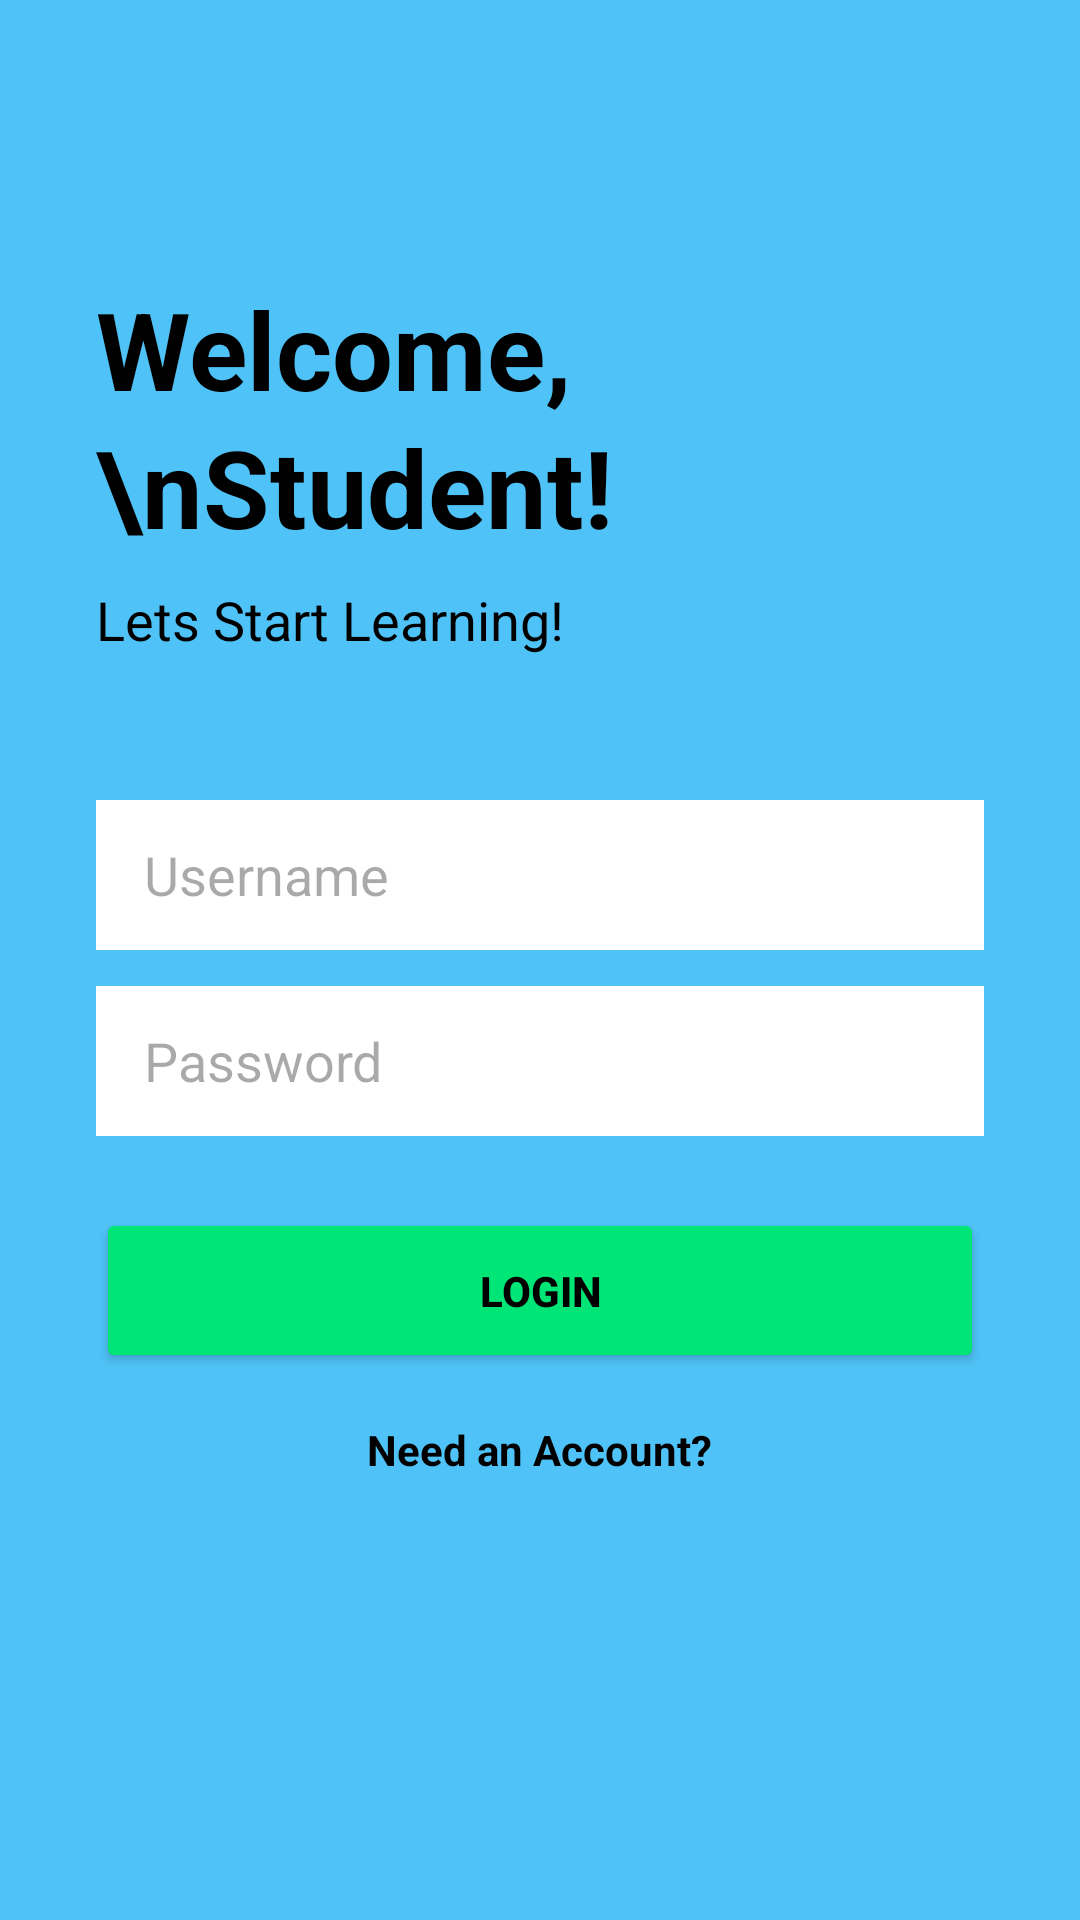

Layout XML and referenced resources for this Android screen:
<!-- AndroidManifest.xml: application theme Theme.Task61LearningAssistant -->
<!-- res/layout/fragment_welcome.xml -->
<?xml version="1.0" encoding="utf-8"?>
<ScrollView xmlns:android="http://schemas.android.com/apk/res/android"
    android:layout_width="match_parent"
    android:layout_height="match_parent"
    android:fillViewport="true"
    android:background="#4FC3F7"> <LinearLayout
    android:layout_width="match_parent"
    android:layout_height="match_parent"
    android:orientation="vertical"
    android:padding="32dp">

    <TextView
        android:layout_width="wrap_content"
        android:layout_height="wrap_content"
        android:layout_marginTop="60dp"
        android:text="Welcome,\nStudent!"
        android:textSize="36sp"
        android:textStyle="bold"
        android:textColor="@android:color/black"
        android:lineSpacingExtra="4dp" />

    <TextView
        android:layout_width="wrap_content"
        android:layout_height="wrap_content"
        android:layout_marginTop="8dp"
        android:text="Lets Start Learning!"
        android:textSize="18sp"
        android:textColor="@android:color/black" />

    <LinearLayout
        android:layout_width="match_parent"
        android:layout_height="wrap_content"
        android:orientation="vertical"
        android:layout_marginTop="48dp">

        <EditText
            android:id="@+id/etUsername"
            android:layout_width="match_parent"
            android:layout_height="50dp"
            android:hint="Username"
            android:background="@android:color/white"
            android:paddingStart="16dp"
            android:layout_marginBottom="12dp" />

        <EditText
            android:id="@+id/etPassword"
            android:layout_width="match_parent"
            android:layout_height="50dp"
            android:hint="Password"
            android:inputType="textPassword"
            android:background="@android:color/white"
            android:paddingStart="16dp" />
    </LinearLayout>

    <Button
        android:id="@+id/btnStart"
        android:layout_width="match_parent"
        android:layout_height="55dp"
        android:layout_marginTop="24dp"
        android:text="Login"
        android:backgroundTint="#00E676"
        android:textColor="@android:color/black"
        android:textStyle="bold" />

    <TextView
        android:id="@+id/btnCreateAccount"
        android:layout_width="wrap_content"
        android:layout_height="wrap_content"
        android:layout_gravity="center"
        android:layout_marginTop="16dp"
        android:text="Need an Account?"
        android:textColor="@android:color/black"
        android:textStyle="bold" />

</LinearLayout>
</ScrollView>
<!-- resources referenced by this layout -->
<resources>
  <style name="Theme.Task61LearningAssistant" parent="Base.Theme.Task61LearningAssistant" />
  <style name="Base.Theme.Task61LearningAssistant" parent="Theme.Material3.DayNight.NoActionBar">
          
          
      </style>
</resources>
